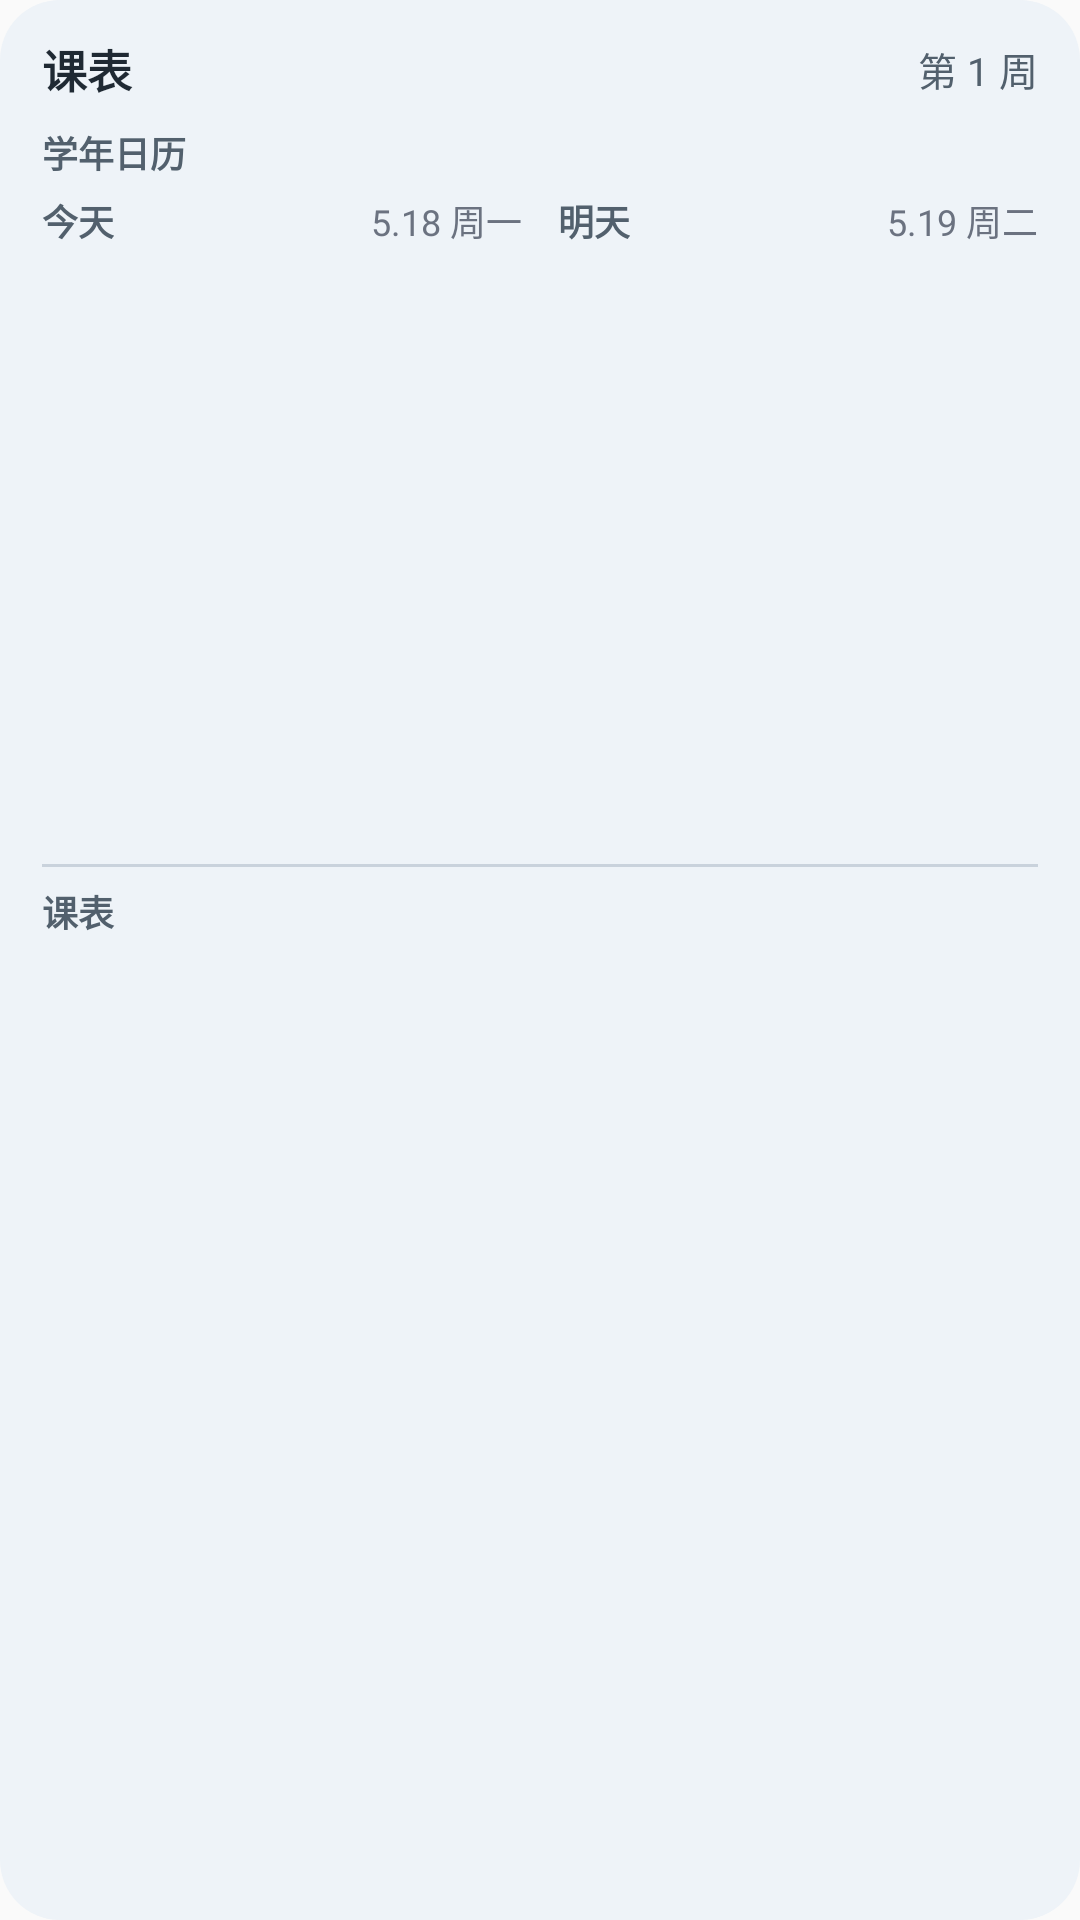

Layout XML and referenced resources for this Android screen:
<!-- AndroidManifest.xml: application theme Theme.BjtuMis -->
<!-- res/layout/timetable_widget.xml -->
<?xml version="1.0" encoding="utf-8"?>
<LinearLayout xmlns:android="http://schemas.android.com/apk/res/android"
    android:id="@+id/timetable_widget_root"
    android:layout_width="match_parent"
    android:layout_height="match_parent"
    android:background="@drawable/timetable_widget_background"
    android:orientation="vertical"
    android:paddingStart="14dp"
    android:paddingTop="12dp"
    android:paddingEnd="14dp"
    android:paddingBottom="12dp">

    <LinearLayout
        android:layout_width="match_parent"
        android:layout_height="wrap_content"
        android:gravity="center_vertical"
        android:orientation="horizontal">

        <TextView
            android:id="@+id/timetable_widget_title"
            android:layout_width="0dp"
            android:layout_height="wrap_content"
            android:layout_weight="1"
            android:ellipsize="end"
            android:maxLines="1"
            android:text="课表"
            android:textColor="#1F2933"
            android:textSize="15sp"
            android:textStyle="bold" />

        <TextView
            android:id="@+id/timetable_widget_meta"
            android:layout_width="wrap_content"
            android:layout_height="wrap_content"
            android:ellipsize="end"
            android:maxLines="1"
            android:text="第 1 周"
            android:textColor="#52606D"
            android:textSize="13sp" />
    </LinearLayout>

    <TextView
        android:id="@+id/timetable_widget_calendar_title"
        android:layout_width="match_parent"
        android:layout_height="wrap_content"
        android:layout_marginTop="8dp"
        android:text="学年日历"
        android:textColor="#52606D"
        android:textSize="12sp"
        android:textStyle="bold" />

    <LinearLayout
        android:id="@+id/timetable_widget_calendar_section"
        android:layout_width="match_parent"
        android:layout_height="0dp"
        android:layout_marginTop="5dp"
        android:layout_weight="0.82"
        android:orientation="horizontal">

        <LinearLayout
            android:layout_width="0dp"
            android:layout_height="match_parent"
            android:layout_marginEnd="6dp"
            android:layout_weight="1"
            android:orientation="vertical">

            <LinearLayout
                android:layout_width="match_parent"
                android:layout_height="wrap_content"
                android:gravity="center_vertical"
                android:orientation="horizontal">

                <TextView
                    android:id="@+id/timetable_widget_today_calendar_label"
                    android:layout_width="wrap_content"
                    android:layout_height="wrap_content"
                    android:text="今天"
                    android:textColor="#52606D"
                    android:textSize="12sp"
                    android:textStyle="bold" />

                <TextView
                    android:id="@+id/timetable_widget_today_calendar_date"
                    android:layout_width="0dp"
                    android:layout_height="wrap_content"
                    android:layout_marginStart="6dp"
                    android:layout_weight="1"
                    android:ellipsize="end"
                    android:gravity="end"
                    android:maxLines="1"
                    android:text="5.18 周一"
                    android:textColor="#6B7280"
                    android:textSize="12sp" />
            </LinearLayout>

            <ListView
                android:id="@+id/timetable_widget_today_calendar_list"
                android:layout_width="match_parent"
                android:layout_height="0dp"
                android:layout_marginTop="5dp"
                android:layout_weight="1"
                android:cacheColorHint="@android:color/transparent"
                android:clipToPadding="false"
                android:divider="@android:color/transparent"
                android:dividerHeight="6dp"
                android:fadeScrollbars="false"
                android:fadingEdge="none"
                android:overScrollMode="never"
                android:scrollbarStyle="outsideOverlay"
                android:scrollbars="vertical" />
        </LinearLayout>

        <LinearLayout
            android:layout_width="0dp"
            android:layout_height="match_parent"
            android:layout_marginStart="6dp"
            android:layout_weight="1"
            android:orientation="vertical">

            <LinearLayout
                android:layout_width="match_parent"
                android:layout_height="wrap_content"
                android:gravity="center_vertical"
                android:orientation="horizontal">

                <TextView
                    android:id="@+id/timetable_widget_tomorrow_calendar_label"
                    android:layout_width="wrap_content"
                    android:layout_height="wrap_content"
                    android:text="明天"
                    android:textColor="#52606D"
                    android:textSize="12sp"
                    android:textStyle="bold" />

                <TextView
                    android:id="@+id/timetable_widget_tomorrow_calendar_date"
                    android:layout_width="0dp"
                    android:layout_height="wrap_content"
                    android:layout_marginStart="6dp"
                    android:layout_weight="1"
                    android:ellipsize="end"
                    android:gravity="end"
                    android:maxLines="1"
                    android:text="5.19 周二"
                    android:textColor="#6B7280"
                    android:textSize="12sp" />
            </LinearLayout>

            <ListView
                android:id="@+id/timetable_widget_tomorrow_calendar_list"
                android:layout_width="match_parent"
                android:layout_height="0dp"
                android:layout_marginTop="5dp"
                android:layout_weight="1"
                android:cacheColorHint="@android:color/transparent"
                android:clipToPadding="false"
                android:divider="@android:color/transparent"
                android:dividerHeight="6dp"
                android:fadeScrollbars="false"
                android:fadingEdge="none"
                android:overScrollMode="never"
                android:scrollbarStyle="outsideOverlay"
                android:scrollbars="vertical" />
        </LinearLayout>
    </LinearLayout>

    <TextView
        android:layout_width="match_parent"
        android:layout_height="1dp"
        android:layout_marginTop="8dp"
        android:layout_marginBottom="6dp"
        android:background="#C9D2DC"
        android:text="" />

    <TextView
        android:id="@+id/timetable_widget_course_title"
        android:layout_width="match_parent"
        android:layout_height="wrap_content"
        android:layout_marginBottom="5dp"
        android:text="课表"
        android:textColor="#52606D"
        android:textSize="12sp"
        android:textStyle="bold" />

    <LinearLayout
        android:id="@+id/timetable_widget_course_section"
        android:layout_width="match_parent"
        android:layout_height="0dp"
        android:layout_weight="1.18"
        android:orientation="horizontal">

        <LinearLayout
            android:layout_width="0dp"
            android:layout_height="match_parent"
            android:layout_marginEnd="6dp"
            android:layout_weight="1"
            android:orientation="vertical">

            <ListView
                android:id="@+id/timetable_widget_today_course_list"
                android:layout_width="match_parent"
                android:layout_height="0dp"
                android:layout_weight="1"
                android:cacheColorHint="@android:color/transparent"
                android:clipToPadding="false"
                android:divider="@android:color/transparent"
                android:dividerHeight="6dp"
                android:fadeScrollbars="false"
                android:fadingEdge="none"
                android:overScrollMode="never"
                android:scrollbarStyle="outsideOverlay"
                android:scrollbars="vertical" />

            <TextView
                android:id="@+id/timetable_widget_today_course_empty"
                android:layout_width="match_parent"
                android:layout_height="wrap_content"
                android:layout_marginTop="10dp"
                android:gravity="center"
                android:text="暂无今日课程"
                android:textColor="#8795A1"
                android:textSize="12sp"
                android:visibility="gone" />
        </LinearLayout>

        <LinearLayout
            android:layout_width="0dp"
            android:layout_height="match_parent"
            android:layout_marginStart="6dp"
            android:layout_weight="1"
            android:orientation="vertical">

            <ListView
                android:id="@+id/timetable_widget_tomorrow_course_list"
                android:layout_width="match_parent"
                android:layout_height="0dp"
                android:layout_weight="1"
                android:cacheColorHint="@android:color/transparent"
                android:clipToPadding="false"
                android:divider="@android:color/transparent"
                android:dividerHeight="6dp"
                android:fadeScrollbars="false"
                android:fadingEdge="none"
                android:overScrollMode="never"
                android:scrollbarStyle="outsideOverlay"
                android:scrollbars="vertical" />

            <TextView
                android:id="@+id/timetable_widget_tomorrow_course_empty"
                android:layout_width="match_parent"
                android:layout_height="wrap_content"
                android:layout_marginTop="10dp"
                android:gravity="center"
                android:text="暂无明日课程"
                android:textColor="#8795A1"
                android:textSize="12sp"
                android:visibility="gone" />
        </LinearLayout>
    </LinearLayout>
</LinearLayout>
<!-- resources referenced by this layout -->
<resources>
  <!-- drawable timetable_widget_background (drawable) -->
  <?xml version="1.0" encoding="utf-8"?>
  <shape xmlns:android="http://schemas.android.com/apk/res/android">
      <solid android:color="#EEF3F8" />
      <corners android:radius="20dp" />
  </shape>
  <style name="Theme.BjtuMis" parent="Theme.AppCompat.DayNight.NoActionBar">
          <item name="windowActionBar">false</item>
          <item name="windowNoTitle">true</item>
          <item name="android:windowLightStatusBar">true</item>
          <item name="android:navigationBarColor">#FFF8F0</item>
          <item name="android:statusBarColor">#FFF8F0</item>
      </style>
</resources>
